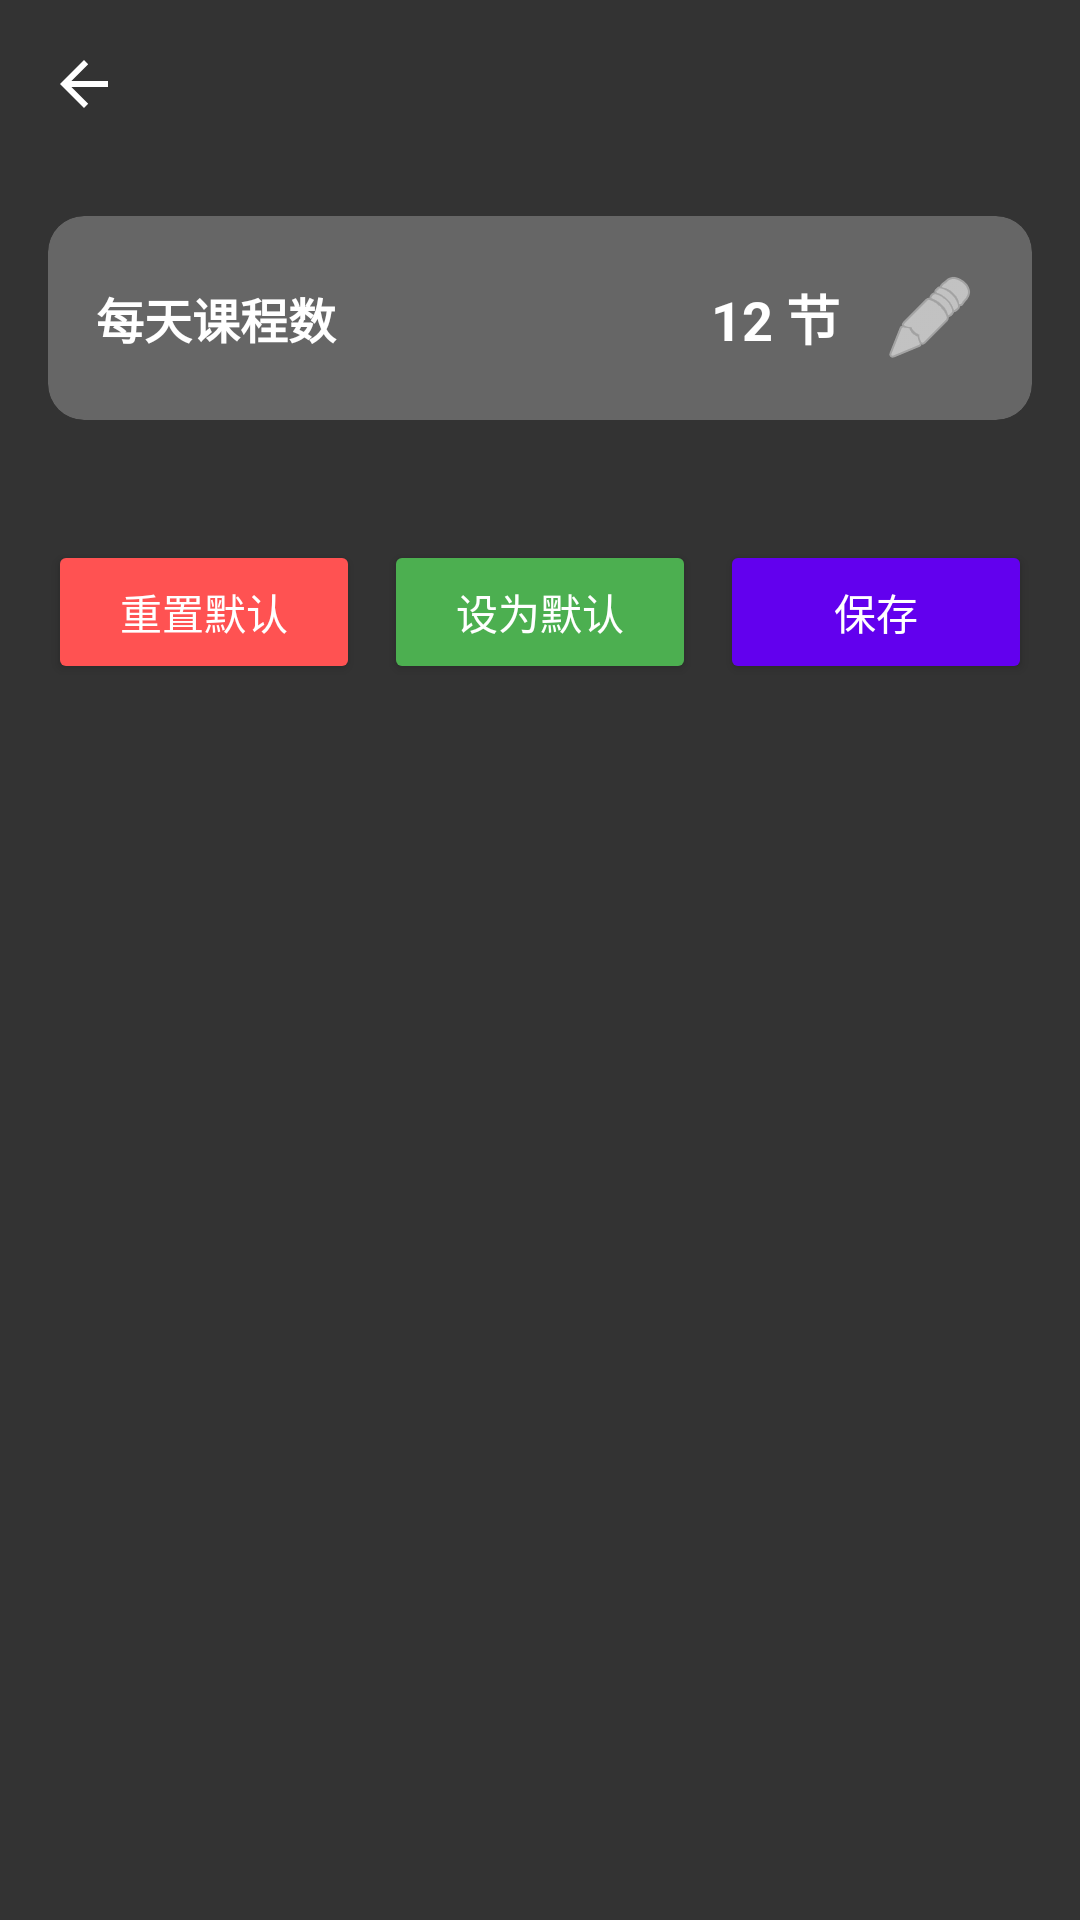

Here is an Android app screen rendered from its layout file. Give the layout XML and the strings, colors and styles it references.
<!-- AndroidManifest.xml: application theme Theme.WakeupSchedule -->
<!-- res/layout/activity_time_table_edit.xml -->
<?xml version="1.0" encoding="utf-8"?>
<FrameLayout xmlns:android="http://schemas.android.com/apk/res/android"
    xmlns:app="http://schemas.android.com/apk/res-auto"
    android:layout_width="match_parent"
    android:layout_height="match_parent"
    android:background="@drawable/home">

    
    <View
        android:layout_width="match_parent"
        android:layout_height="match_parent"
        android:background="#CC000000" />

    
    <LinearLayout
        android:layout_width="match_parent"
        android:layout_height="match_parent"
        android:orientation="vertical">

        
        <androidx.appcompat.widget.Toolbar
            android:id="@+id/toolbar"
            android:layout_width="match_parent"
            android:layout_height="?attr/actionBarSize"
            android:background="@android:color/transparent"
            app:titleTextColor="@android:color/white"
            app:navigationIcon="?attr/homeAsUpIndicator"
            app:navigationIconTint="@android:color/white" />

        
        <androidx.core.widget.NestedScrollView
            android:layout_width="match_parent"
            android:layout_height="0dp"
            android:layout_weight="1"
            android:fillViewport="true">

            <LinearLayout
                android:layout_width="match_parent"
                android:layout_height="wrap_content"
                android:orientation="vertical"
                android:padding="16dp">

                
                <androidx.cardview.widget.CardView
                    android:layout_width="match_parent"
                    android:layout_height="wrap_content"
                    android:layout_marginBottom="16dp"
                    app:cardBackgroundColor="#40FFFFFF"
                    app:cardCornerRadius="12dp"
                    app:cardElevation="0dp">

                    <LinearLayout
                        android:layout_width="match_parent"
                        android:layout_height="wrap_content"
                        android:orientation="horizontal"
                        android:gravity="center_vertical"
                        android:padding="16dp">

                        <TextView
                            android:layout_width="0dp"
                            android:layout_height="wrap_content"
                            android:layout_weight="1"
                            android:text="每天课程数"
                            android:textColor="@android:color/white"
                            android:textSize="16sp"
                            android:textStyle="bold" />

                        <TextView
                            android:id="@+id/tv_max_nodes"
                            android:layout_width="wrap_content"
                            android:layout_height="wrap_content"
                            android:text="12 节"
                            android:textColor="@android:color/white"
                            android:textSize="18sp"
                            android:textStyle="bold"
                            android:layout_marginEnd="12dp" />

                        <ImageButton
                            android:id="@+id/btn_set_max_nodes"
                            android:layout_width="36dp"
                            android:layout_height="36dp"
                            android:background="?attr/selectableItemBackgroundBorderless"
                            android:src="@android:drawable/ic_menu_edit"
                            app:tint="@android:color/white" />

                    </LinearLayout>

                </androidx.cardview.widget.CardView>

                
                <LinearLayout
                    android:id="@+id/ll_time_slots"
                    android:layout_width="match_parent"
                    android:layout_height="wrap_content"
                    android:orientation="vertical" />

                
                <LinearLayout
                    android:layout_width="match_parent"
                    android:layout_height="wrap_content"
                    android:orientation="horizontal"
                    android:layout_marginTop="24dp">

                    <Button
                        android:id="@+id/btn_reset_to_default"
                        android:layout_width="0dp"
                        android:layout_height="wrap_content"
                        android:layout_weight="1"
                        android:layout_marginEnd="8dp"
                        android:text="重置默认"
                        android:textColor="@android:color/white"
                        android:backgroundTint="#FF5252" />

                    <Button
                        android:id="@+id/btn_set_as_default"
                        android:layout_width="0dp"
                        android:layout_height="wrap_content"
                        android:layout_weight="1"
                        android:layout_marginEnd="8dp"
                        android:text="设为默认"
                        android:textColor="@android:color/white"
                        android:backgroundTint="#4CAF50" />

                    <Button
                        android:id="@+id/btn_save"
                        android:layout_width="0dp"
                        android:layout_height="wrap_content"
                        android:layout_weight="1"
                        android:text="保存"
                        android:textColor="@android:color/white"
                        android:backgroundTint="?attr/colorPrimary" />

                </LinearLayout>

            </LinearLayout>

        </androidx.core.widget.NestedScrollView>

    </LinearLayout>

</FrameLayout>
<!-- resources referenced by this layout -->
<resources>
  <style name="Theme.WakeupSchedule" parent="Theme.MaterialComponents.DayNight.NoActionBar">
          
          <item name="colorPrimary">@color/purple_500</item>
          <item name="colorPrimaryVariant">@color/purple_700</item>
          <item name="colorOnPrimary">@color/white</item>
          
          <item name="colorSecondary">@color/teal_200</item>
          <item name="colorSecondaryVariant">@color/teal_700</item>
          <item name="colorOnSecondary">@color/black</item>
          
          <item name="colorSurface">@color/white</item>
          <item name="colorOnSurface">@color/black</item>
          <item name="colorSurfaceVariant">@color/teal_200</item>
          <item name="colorOnSurfaceVariant">@color/teal_700</item>
          
          <item name="android:statusBarColor" tools:targetApi="l">?attr/colorPrimaryVariant</item>
          
          <item name="android:windowOptOutEdgeToEdgeEnforcement" tools:targetApi="35">true</item>
          
      </style>
  <color name="purple_500">#FF6200EE</color>
  <color name="purple_700">#FF3700B3</color>
  <color name="white">#FFFFFFFF</color>
  <color name="teal_200">#FF03DAC5</color>
  <color name="teal_700">#FF018786</color>
  <color name="black">#FF000000</color>
</resources>
